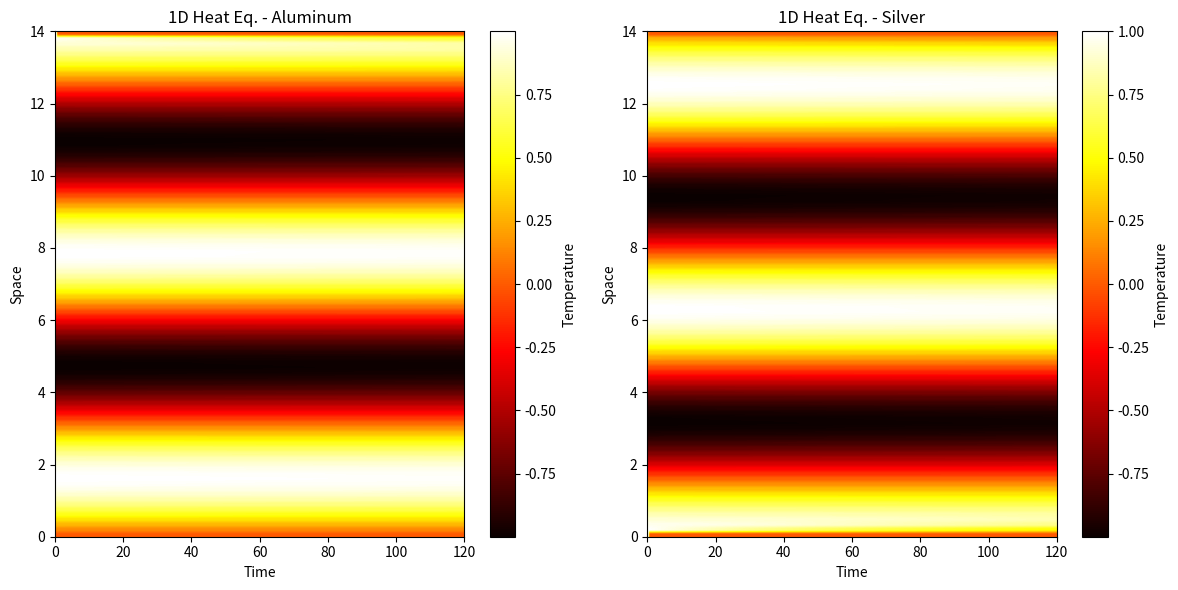
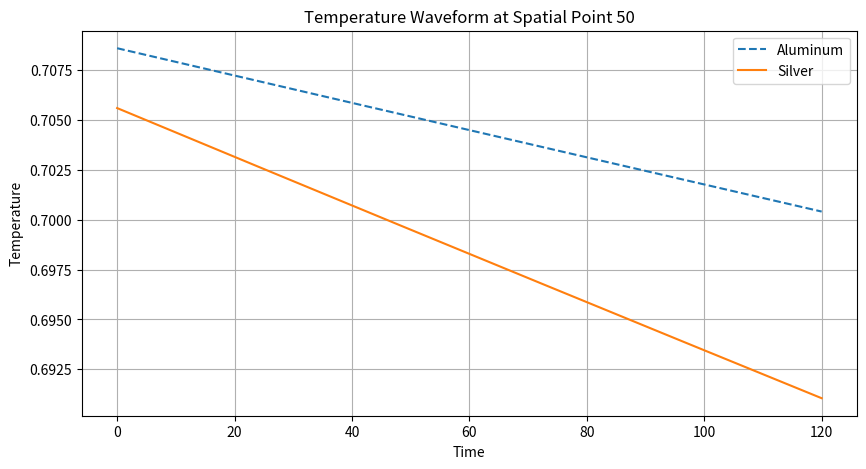

Python code for these plots, in order:
import numpy as np
import matplotlib.pyplot as plt

# Parameters
length = 14   # Length of the rod
time_total = 120   # Total simulation time
num_points_space = 100  # Number of spatial points
num_points_time = 200   # Number of time points

# Thermal diffusivities for Aluminum and Silver
alpha_aluminum = 9.71e-5   # Thermal diffusivity for Aluminum (calculated)
alpha_silver = 1.74e-4      # Thermal diffusivity for Silver (calculated)

# Discretize space and time
dx = length / (num_points_space - 1)
dt = time_total / (num_points_time - 1)

# Initialize temperature arrays
temperature_aluminum = np.zeros((num_points_space, num_points_time))
temperature_silver = np.zeros((num_points_space, num_points_time))

# Set initial condition (e.g., a different heat pulse)
temperature_aluminum[:, 0] = np.sin(np.linspace(0, length, num_points_space))
temperature_silver[:, 0] = np.cos(np.linspace(0, length, num_points_space))

# Finite Difference Method for Aluminum
for n in range(0, num_points_time - 1):
    for i in range(1, num_points_space - 1):
        temperature_aluminum[i, n + 1] = temperature_aluminum[i, n] + alpha_aluminum * (temperature_aluminum[i + 1, n] - 2 * temperature_aluminum[i, n] + temperature_aluminum[i - 1, n]) * dt / dx**2

# Finite Difference Method for Silver
for n in range(0, num_points_time - 1):
    for i in range(1, num_points_space - 1):
        temperature_silver[i, n + 1] = temperature_silver[i, n] + alpha_silver * (temperature_silver[i + 1, n] - 2 * temperature_silver[i, n] + temperature_silver[i - 1, n]) * dt / dx**2

# Plot the temperature distribution over time in 2D for both Aluminum and Silver
plt.figure(figsize=(12, 6))
plt.subplot(1, 2, 1)
plt.imshow(temperature_aluminum, aspect='auto', extent=[0, time_total, 0, length], cmap='hot', origin='lower')
plt.colorbar(label='Temperature')
plt.title('1D Heat Eq. - Aluminum')
plt.xlabel('Time')
plt.ylabel('Space')


plt.subplot(1, 2, 2)
plt.imshow(temperature_silver, aspect='auto', extent=[0, time_total, 0, length], cmap='hot', origin='lower')
plt.colorbar(label='Temperature')
plt.title('1D Heat Eq. - Silver')
plt.xlabel('Time')
plt.ylabel('Space')

plt.tight_layout()
plt.show()

# Choose a spatial point for the waveform
spatial_point_index = 50  # Adjust as needed

# Plot the temperature waveform over time for both Aluminum and Silver
plt.figure(figsize=(10, 5))
plt.plot(np.linspace(0, time_total, num_points_time), temperature_aluminum[spatial_point_index, :], label='Aluminum', linestyle='--')
plt.plot(np.linspace(0, time_total, num_points_time), temperature_silver[spatial_point_index, :], label='Silver', linestyle='-')
plt.title('Temperature Waveform at Spatial Point ' + str(spatial_point_index))
plt.xlabel('Time')
plt.ylabel('Temperature')
plt.legend()
plt.grid(True)
plt.show()


